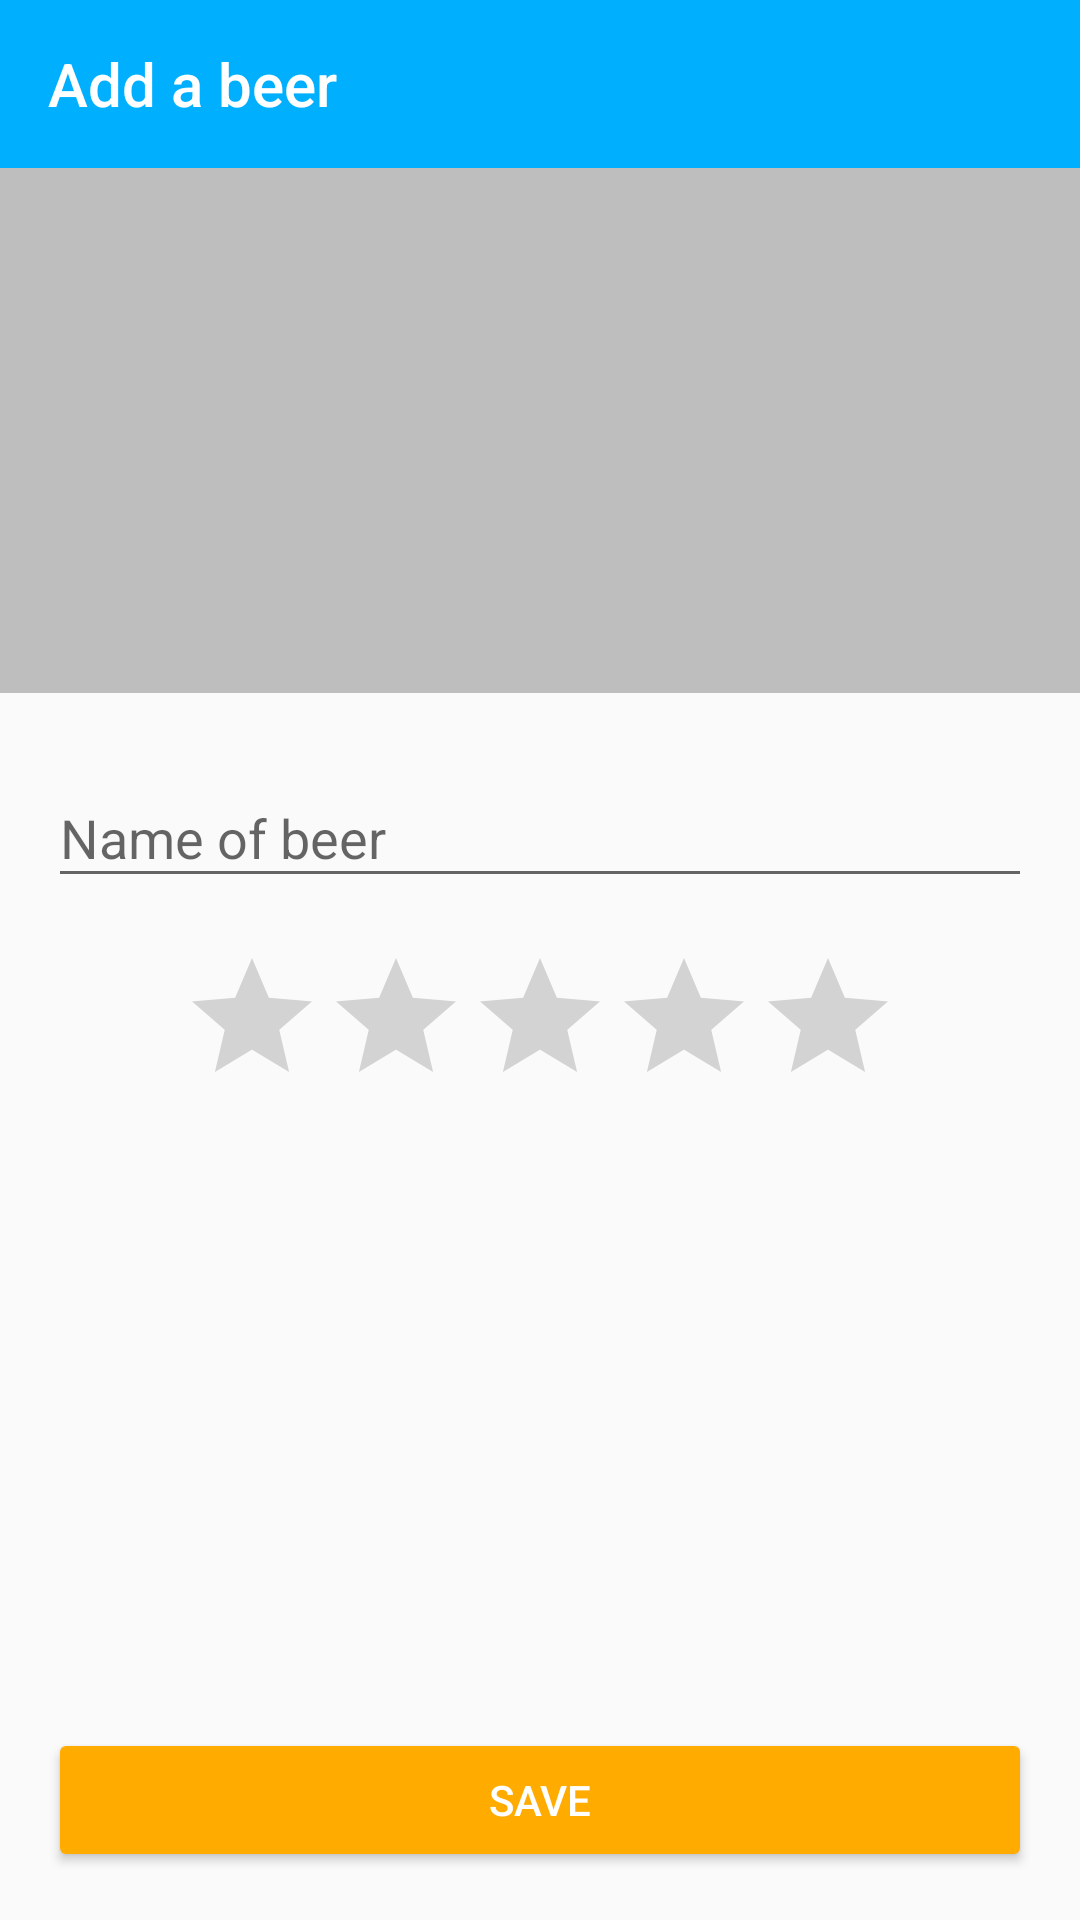

The Android layout XML behind this screen, and the referenced resources:
<!-- AndroidManifest.xml: application theme AppTheme -->
<!-- res/layout/activity_add_beer.xml -->
<?xml version="1.0" encoding="utf-8"?>
<RelativeLayout xmlns:android="http://schemas.android.com/apk/res/android"
    android:orientation="vertical"
    android:layout_width="match_parent"
    android:layout_height="match_parent">

    <Toolbar
        android:id="@+id/toolbar"
        android:layout_width="match_parent"
        android:layout_height="wrap_content"
        android:background="@color/colorPrimary"
        android:title="@string/add_beer"
        android:theme="@style/ThemeOverlay.AppCompat.Dark.ActionBar"
        />

    <FrameLayout
        android:id="@+id/add_photo_layout"
        android:layout_width="match_parent"
        android:layout_height="wrap_content"
        android:layout_below="@+id/toolbar"
        android:background="?attr/selectableItemBackground"
        android:clickable="true"
        android:focusable="true"
        >

        <View
            android:layout_width="match_parent"
            android:layout_height="175dp"
            android:background="@color/black24"
            />

        <ImageView
            android:layout_width="wrap_content"
            android:layout_height="wrap_content"
            android:layout_gravity="center"
            android:src="@drawable/ic_camera_alt_black_48dp"
            android:alpha=".54"
            />

    </FrameLayout>

    <android.support.design.widget.TextInputLayout
        android:id="@+id/beer_name"
        android:layout_width="match_parent"
        android:layout_height="wrap_content"
        android:layout_margin="16dp"
        android:layout_below="@+id/add_photo_layout"
        >

        <EditText
            android:id="@+id/beer_name_edit_text"
            android:layout_width="match_parent"
            android:layout_height="wrap_content"
            android:hint="@string/beer_name"
            />

    </android.support.design.widget.TextInputLayout>

    <RatingBar
        android:id="@+id/rating_bar"
        android:layout_width="wrap_content"
        android:layout_height="wrap_content"
        android:layout_marginStart="16dp"
        android:layout_marginEnd="16dp"
        android:layout_centerHorizontal="true"
        android:layout_below="@+id/beer_name"
        />

    <Button
        android:id="@+id/save"
        android:layout_width="match_parent"
        android:layout_height="wrap_content"
        android:text="@string/save"
        android:textColor="@color/white"
        android:fontFamily="sans-serif-medium"
        android:layout_margin="16dp"
        android:layout_alignParentBottom="true"
        />

</RelativeLayout>
<!-- resources referenced by this layout -->
<resources>
  <color name="black24">#3d000000</color>
  <color name="colorPrimary">#00b0ff</color>
  <color name="white">#ffffff</color>
  <string name="add_beer">Add a beer</string>
  <string name="beer_name">Name of beer</string>
  <string name="save">Save</string>
  <style name="AppTheme" parent="Theme.AppCompat.Light.NoActionBar">
          
          <item name="colorPrimary">@color/colorPrimary</item>
          <item name="colorPrimaryDark">@color/colorPrimaryDark</item>
          <item name="colorAccent">@color/colorAccent</item>
          <item name="colorButtonNormal">@color/colorAccent</item>
          <item name="android:windowActionBar">true</item>
          <item name="windowActionBar">true</item>
      </style>
  <color name="colorPrimaryDark">#0081cb</color>
  <color name="colorAccent">#ffab00</color>
</resources>
